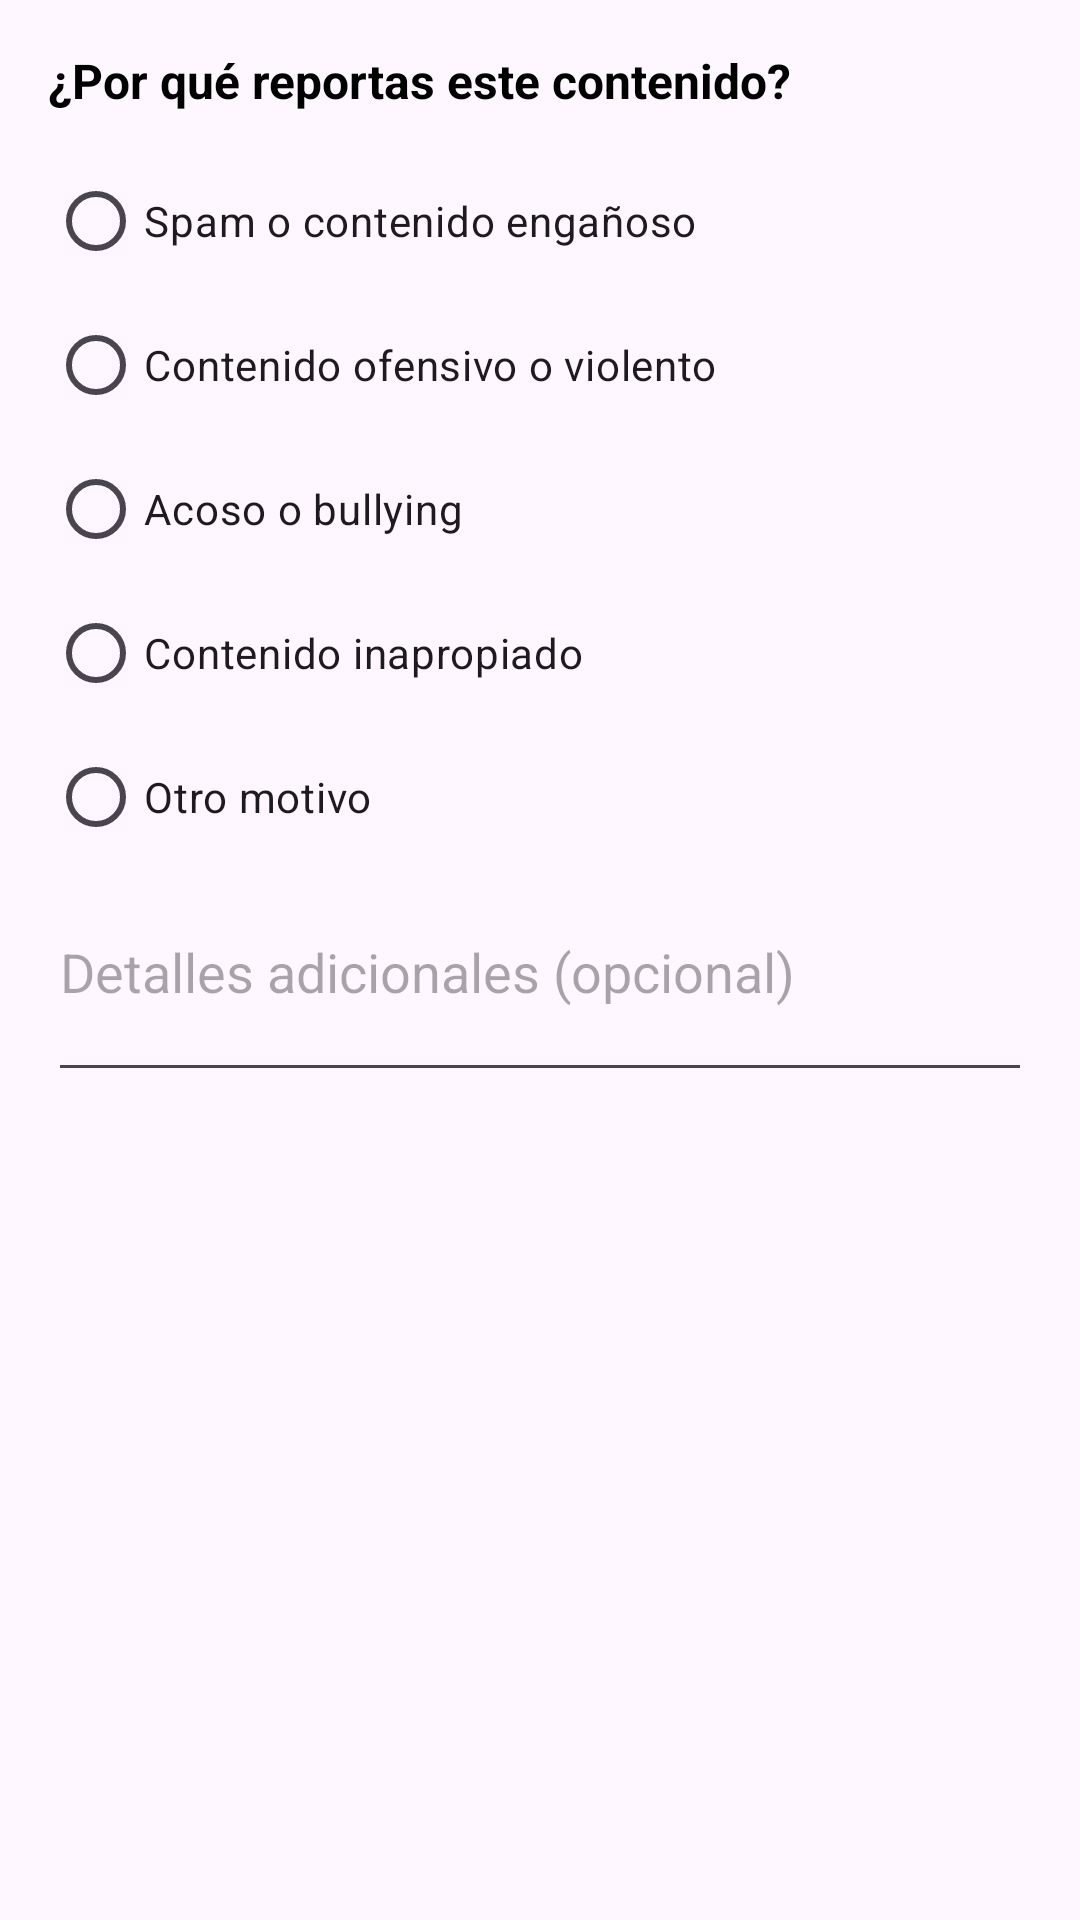

Write the Android layout XML for this screen, with the resource values it uses.
<!-- AndroidManifest.xml: application theme Theme.FutbolFanatico -->
<!-- res/layout/dialog_reportar.xml -->
<?xml version="1.0" encoding="utf-8"?>
<LinearLayout
    xmlns:android="http://schemas.android.com/apk/res/android"
    android:layout_width="match_parent"
    android:layout_height="wrap_content"
    android:orientation="vertical"
    android:padding="16dp">

    <TextView
        android:layout_width="match_parent"
        android:layout_height="wrap_content"
        android:text="¿Por qué reportas este contenido?"
        android:textColor="@android:color/black"
        android:textStyle="bold"
        android:textSize="16sp"
        android:layout_marginBottom="12dp"/>

    <RadioGroup
        android:id="@+id/rgMotivos"
        android:layout_width="match_parent"
        android:layout_height="wrap_content">

        <RadioButton
            android:id="@+id/rbSpam"
            android:layout_width="match_parent"
            android:layout_height="wrap_content"
            android:text="Spam o contenido engañoso"/>

        <RadioButton
            android:id="@+id/rbOfensivo"
            android:layout_width="match_parent"
            android:layout_height="wrap_content"
            android:text="Contenido ofensivo o violento"/>

        <RadioButton
            android:id="@+id/rbAcoso"
            android:layout_width="match_parent"
            android:layout_height="wrap_content"
            android:text="Acoso o bullying"/>

        <RadioButton
            android:id="@+id/rbInapropiado"
            android:layout_width="match_parent"
            android:layout_height="wrap_content"
            android:text="Contenido inapropiado"/>

        <RadioButton
            android:id="@+id/rbOtro"
            android:layout_width="match_parent"
            android:layout_height="wrap_content"
            android:text="Otro motivo"/>
    </RadioGroup>

    <EditText
        android:id="@+id/etDetalle"
        android:layout_width="match_parent"
        android:layout_height="wrap_content"
        android:hint="Detalles adicionales (opcional)"
        android:layout_marginTop="12dp"
        android:minLines="2"
        android:maxLines="4"
        android:gravity="top"/>

</LinearLayout>
<!-- resources referenced by this layout -->
<resources>
  <style name="Theme.FutbolFanatico" parent="Base.Theme.FutbolFanatico" />
  <style name="Base.Theme.FutbolFanatico" parent="Theme.Material3.DayNight.NoActionBar">
          
          
      </style>
</resources>
